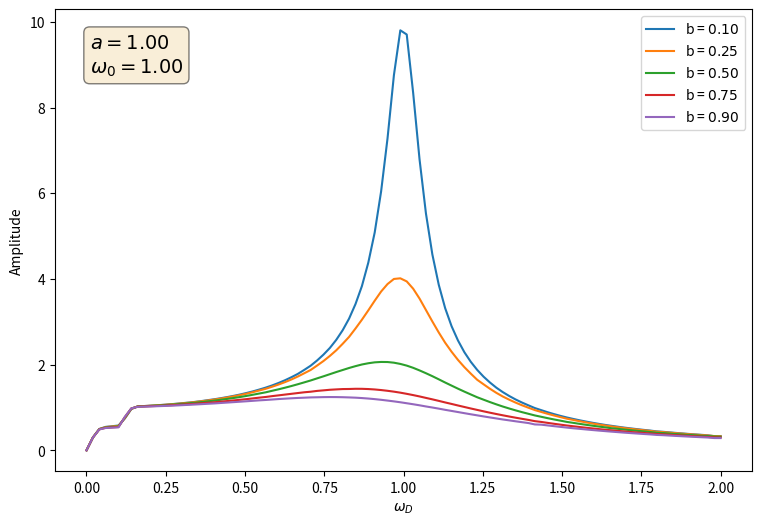

Recreate this plot in Python.
# -*- coding: utf-8 -*-
"""
Created on Tue Oct  9 11:31:51 2018

[redacted]
"""

import numpy as np
import matplotlib.pyplot as plt
from scipy.integrate import solve_ivp


def DampedDrivenOscillator(t, y, b, omega_D, params):
    x, v = y
    a, omega_0 = params
    dxdt = v
    dvdt = -b*v - (omega_0**2)*x - a*np.sin(omega_D*t)
    dydt = np.array([dxdt, dvdt])
    return dydt

# Parameters
    
t_0 = 0
t_max = 50*np.pi
n = 100

# Initial values

params = [1, 1] # A, b, omega_0
y_0 = [0, 1]

amplitudes = []
drivingFrequencies = np.linspace(0, 2*params[1], 100)
i = 0

for b in (0.1, 0.25, 0.5, 0.75, 0.9):
    for omega_d in drivingFrequencies:
        func = lambda t, y : DampedDrivenOscillator(t, y, b, omega_d, params)
        res = solve_ivp(func, [t_0, t_max], y_0, method="RK45",
                        t_eval=np.linspace(0.8*t_max, t_max, n))
    
        x = res.y[0]
        t = res.t
        
        amplitudes.append((max(x)-min(x))/2)
        
    plt.figure(1, figsize=(9, 6))
    plt.plot(drivingFrequencies, amplitudes, label=r"b = $%.2f$" % b)
    amplitudes = []
        
textstr = '\n'.join((
    r'$a=%.2f$' % (params[0], ),
    r'$\omega_0=%.2f$' % (params[1], )))
props = dict(boxstyle='round', facecolor='wheat', alpha=0.5)


plt.ylabel(r"Amplitude")
plt.xlabel(r"$\omega_D$")
plt.legend()
ax = plt.gca()
ax.text(0.05, 0.95, textstr, transform=ax.transAxes, fontsize=14,
        verticalalignment='top', bbox=props)